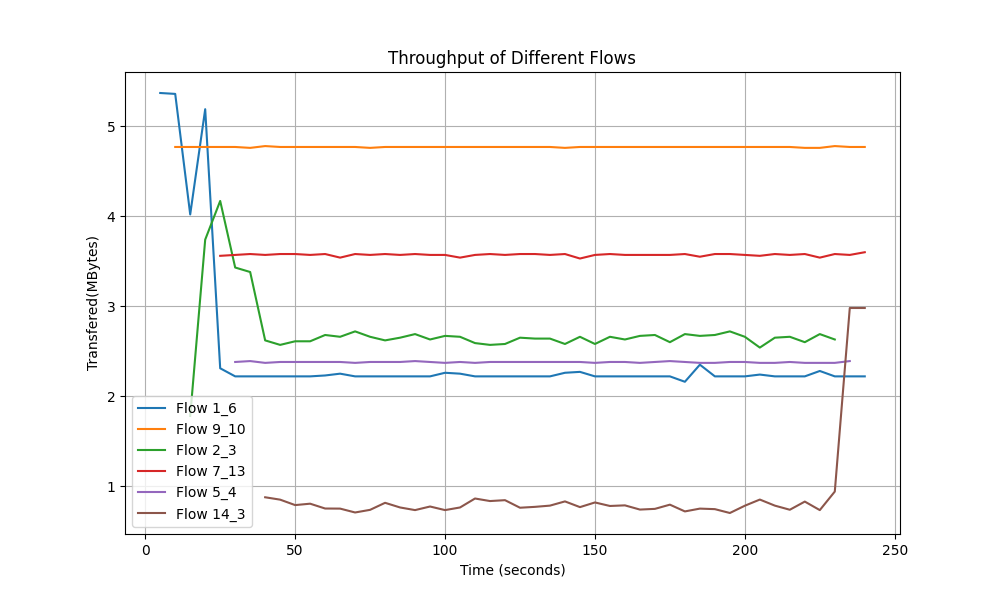

Values plotted in this chart, from the file beside it:
Time, Flow 1_6 Transfer, Flow 9_10 Transfer, Flow 2_3 Transfer, Flow 7_13 Transfer, Flow 5_4 Transfer, Flow 14_3 Transfer
5.0, 5.37, 0.0, 0.0, 0.0, 0.0, 0.0
10.0, 5.36, 4.77, 0.0, 0.0, 0.0, 0.0
15.0, 4.02, 4.77, 1.78, 0.0, 0.0, 0.0
20.0, 5.19, 4.77, 3.74, 0.0, 0.0, 0.0
25.0, 2.31, 4.77, 4.17, 3.56, 0.0, 0.0
30.0, 2.22, 4.77, 3.43, 3.57, 2.38, 0.0
35.0, 2.22, 4.76, 3.38, 3.58, 2.39, 0.0
40.0, 2.22, 4.78, 2.62, 3.57, 2.37, 0.876
45.0, 2.22, 4.77, 2.57, 3.58, 2.38, 0.8496
50.0, 2.22, 4.77, 2.61, 3.58, 2.38, 0.7891
55.0, 2.22, 4.77, 2.61, 3.57, 2.38, 0.8047
60.0, 2.23, 4.77, 2.68, 3.58, 2.38, 0.751
65.0, 2.25, 4.77, 2.66, 3.54, 2.38, 0.75
70.0, 2.22, 4.77, 2.72, 3.58, 2.37, 0.707
75.0, 2.22, 4.76, 2.66, 3.57, 2.38, 0.7363
80.0, 2.22, 4.77, 2.62, 3.58, 2.38, 0.8145
85.0, 2.22, 4.77, 2.65, 3.57, 2.38, 0.7627
90.0, 2.22, 4.77, 2.69, 3.58, 2.39, 0.7334
95.0, 2.22, 4.77, 2.63, 3.57, 2.38, 0.7734
100.0, 2.26, 4.77, 2.67, 3.57, 2.37, 0.7334
105.0, 2.25, 4.77, 2.66, 3.54, 2.38, 0.7627
110.0, 2.22, 4.77, 2.59, 3.57, 2.37, 0.8623
115.0, 2.22, 4.77, 2.57, 3.58, 2.38, 0.834
120.0, 2.22, 4.77, 2.58, 3.57, 2.38, 0.8438
125.0, 2.22, 4.77, 2.65, 3.58, 2.38, 0.7598
130.0, 2.22, 4.77, 2.64, 3.58, 2.38, 0.7695
135.0, 2.22, 4.77, 2.64, 3.57, 2.38, 0.7832
140.0, 2.26, 4.76, 2.58, 3.58, 2.38, 0.8301
145.0, 2.27, 4.77, 2.66, 3.53, 2.38, 0.7666
150.0, 2.22, 4.77, 2.58, 3.57, 2.37, 0.8184
155.0, 2.22, 4.77, 2.66, 3.58, 2.38, 0.7793
160.0, 2.22, 4.77, 2.63, 3.57, 2.38, 0.7861
165.0, 2.22, 4.77, 2.67, 3.57, 2.37, 0.7393
170.0, 2.22, 4.77, 2.68, 3.57, 2.38, 0.7471
175.0, 2.22, 4.77, 2.6, 3.57, 2.39, 0.7939
180.0, 2.16, 4.77, 2.69, 3.58, 2.38, 0.7188
185.0, 2.35, 4.77, 2.67, 3.55, 2.37, 0.75
190.0, 2.22, 4.77, 2.68, 3.58, 2.37, 0.7441
195.0, 2.22, 4.77, 2.72, 3.58, 2.38, 0.7012
200.0, 2.22, 4.77, 2.66, 3.57, 2.38, 0.7822
205.0, 2.24, 4.77, 2.54, 3.56, 2.37, 0.8506
210.0, 2.22, 4.77, 2.65, 3.58, 2.37, 0.7832
215.0, 2.22, 4.77, 2.66, 3.57, 2.38, 0.7373
220.0, 2.22, 4.76, 2.6, 3.58, 2.37, 0.8281
225.0, 2.28, 4.76, 2.69, 3.54, 2.37, 0.7334
230.0, 2.22, 4.78, 2.63, 3.58, 2.37, 0.9395
235.0, 2.22, 4.77, 0.0, 3.57, 2.39, 2.98
240.0, 2.22, 4.77, 0.0, 3.6, 0.0, 2.98
